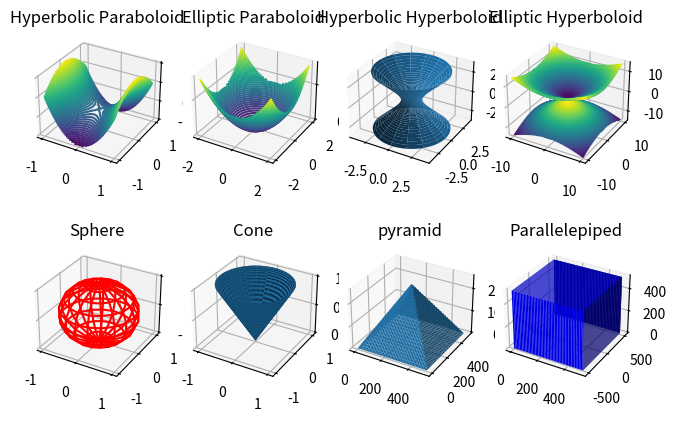

Recreate this plot in Python.
from matplotlib.collections import PolyCollection
import numpy as np
import matplotlib.pyplot as plt
fig = plt.figure(tight_layout=True)
ax = fig.add_subplot(2,4,1,projection='3d')
x = np.linspace(-1, 1, 30)
y = np.linspace(-1, 1, 30) 
X, Y = np.meshgrid(x, y)           # make a mesh, a 2D array, and assign 2D arrays to X and Y
a,b = 0.5, 1
Z = X*X/a - Y*Y/b                  # make a 2D array and assign it to Z
ax.contour3D(X, Y, Z, 50)
ax.set_title('Hyperbolic Paraboloid')

ax=fig.add_subplot(2,4,2,projection="3d")
x = np.linspace(-2, 2, 30)
y = np.linspace(-2, 2, 30) 
X, Y = np.meshgrid(x, y)           # make a mesh, a 2D array, and assign 2D arrays to X and Y
a,b = 0.5, 1
Z = X*X/a*a + Y*Y/b*b                  # make a 2D array and assign it to Z
ax.contour3D(X, Y, Z, 50)
ax.set_title('Elliptic Paraboloid')
r=1
u=np.linspace(-2,2,200)
v=np.linspace(0,2*np.pi,60)
[u,v]=np.meshgrid(u,v)
ax=fig.add_subplot(2,4,3,projection="3d")
a,b,c = 1, 1, 1
x = a*np.cosh(u)*np.cos(v)
y = b*np.cosh(u)*np.sin(v)
z = c*np.sinh(u)
# x = np.linspace(-20, 20, 30)
# y = np.linspace(-20, 20, 30) 
# X, Y = np.meshgrid(x, y)           # make a mesh, a 2D array, and assign 2D arrays to X and Y

# Z = np.sqrt((c*c)*((X*X/a*a + Y*Y/b*b)-1))    
# Z2= -np.sqrt((c*c)*((X*X/a*a + Y*Y/b*b)-1))     # make a 2D array and assign it to Z
ax.plot_surface(x,y,z,rstride=4,cstride=4)
# ax.contour3D(X,Y,Z2,200)
ax.set_title('Hyperbolic Hyperboloid') 
ax = fig.add_subplot(2,4,4,projection='3d')
x = np.linspace(-10, 10, 30)
y = np.linspace(-10, 10, 30) 
X, Y = np.meshgrid(x, y)           # make a mesh, a 2D array, and assign 2D arrays to X and Y
Z = np.sqrt((c*c)*((X*X/a*a + Y*Y/b*b)+1))    
Z2= -np.sqrt((c*c)*((X*X/a*a + Y*Y/b*b)+1)) 
ax.contour3D(X,Y,Z,100)    # make a 2D array and assign it to Z
ax.contour3D(X,Y,Z2,100)
ax.set_title('Elliptic Hyperboloid')
ax=fig.add_subplot(2,4,5,projection="3d")
u, v = np.mgrid[0:2*np.pi:20j, 0:np.pi:10j]
x = np.cos(u)*np.sin(v)
y = np.sin(u)*np.sin(v)
z = np.cos(v)
ax.plot_wireframe(x, y, z, color="r")
ax.set_title('Sphere')
ax=fig.add_subplot(2,4,6,projection="3d")
u, v = np.mgrid[0:2*np.pi:80j, 0:np.pi:80j]
x = np.cos(u)*np.sin(v)
y = np.sin(u)*np.sin(v)
z = np.sqrt(x**2 + y**2)
ax.plot_surface(x,y,z)
ax.set_title('Cone')
ax=fig.add_subplot(2,4,7,projection="3d")
Pyramid = np.zeros([512, 512])
x = Pyramid.shape[0]
y = Pyramid.shape[1]

for i in range(x // 2):
    for j in range(i, x - i):
        for h in range(i, x - i):
            Pyramid[j, h] = i
x2d, y2d = np.meshgrid(range(x), range(y))
ax.plot_surface(x2d, y2d, Pyramid)

ax.set_title('pyramid')
ax=fig.add_subplot(2,4,8,projection="3d")
cube=np.zeros([512,512])
x=cube.shape[0]
y=cube.shape[1]
for i in range(x):
    for j in range(i):
        for h in range(i):
            cube[j,h]=i
x2d,y2d=np.meshgrid(range(x),range(y))
ax.plot_surface(x2d,y2d,cube,color="b")
ax.plot_surface(y2d,-x2d,cube,color="b")

ax.set_title("Parallelepiped")
plt.show()